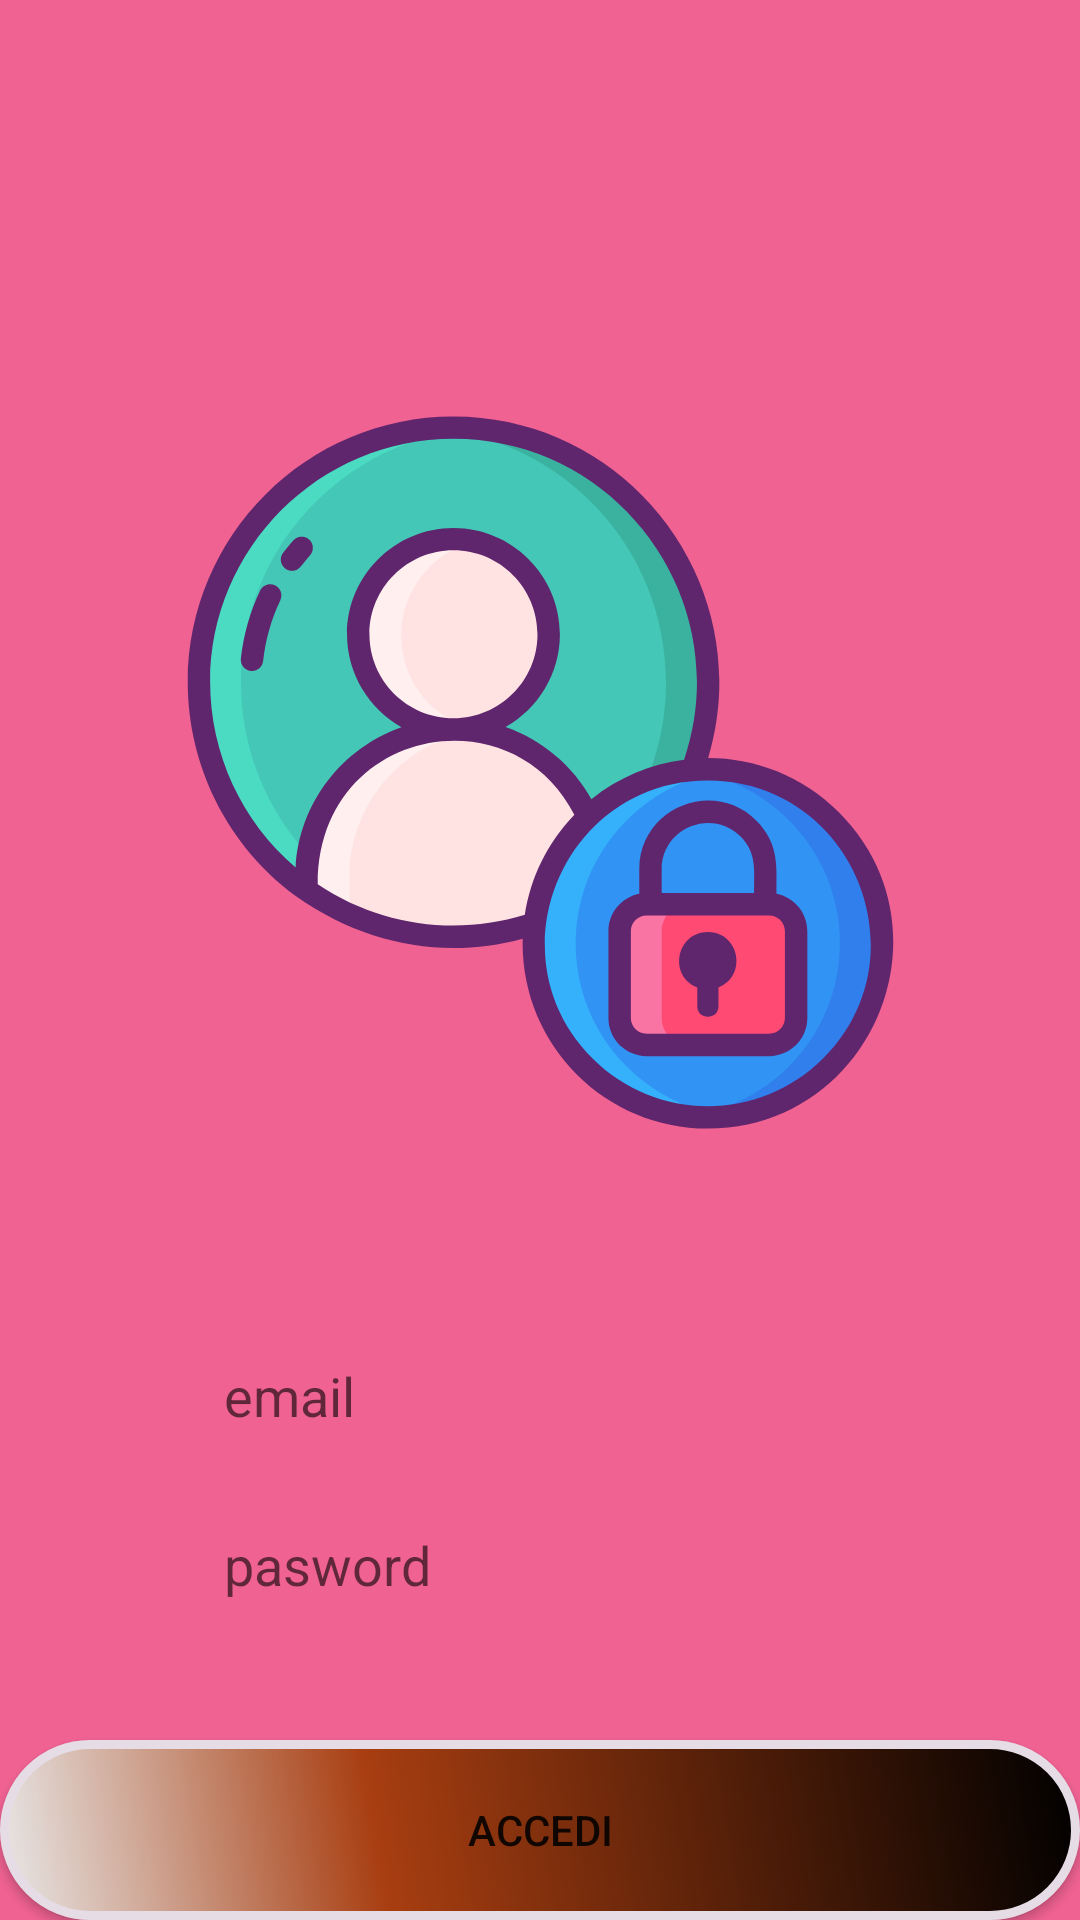

Write the Android layout XML for this screen, with the resource values it uses.
<!-- AndroidManifest.xml: application theme Theme.KitAu -->
<!-- res/layout/activity_acces_email.xml -->
<?xml version="1.0" encoding="utf-8"?>
<androidx.constraintlayout.motion.widget.MotionLayout xmlns:android="http://schemas.android.com/apk/res/android"
    xmlns:app="http://schemas.android.com/apk/res-auto"
    xmlns:tools="http://schemas.android.com/tools"
    android:layout_width="match_parent"
    android:layout_height="match_parent"
    android:background="#f06292"

    app:layoutDescription="@xml/activity_acces_email_scene2"
    tools:context=".views.AccesEmail"
    tools:visibility="visible">


    <EditText
        android:id="@+id/email_acces"
        android:layout_width="wrap_content"
        android:layout_height="wrap_content"
        android:layout_marginTop="76dp"
        android:background="@drawable/edit_shape"
        android:ems="10"
        android:hint="email"
        android:inputType="textPersonName"
        app:layout_constraintEnd_toEndOf="@+id/imageView3"
        app:layout_constraintHorizontal_bias="0.496"
        app:layout_constraintStart_toStartOf="@+id/imageView3"
        app:layout_constraintTop_toBottomOf="@+id/imageView3" />

    <EditText
        android:id="@+id/pasword_acces"
        android:layout_width="wrap_content"
        android:layout_height="wrap_content"
        android:layout_marginTop="32dp"
        android:background="@drawable/edit_shape"
        android:ems="10"
        android:hint="pasword"
        android:inputType="textPassword"
        app:layout_constraintEnd_toEndOf="@+id/email_acces"
        app:layout_constraintStart_toStartOf="@+id/email_acces"
        app:layout_constraintTop_toBottomOf="@+id/email_acces" />

    <Button
        android:id="@+id/button_acces"
        android:layout_width="0dp"
        android:layout_height="wrap_content"
        android:text="accedi"
        style="@style/bontisto."
        android:textDirection="firstStrong"
        app:layout_constraintBottom_toBottomOf="parent"
        app:layout_constraintEnd_toEndOf="parent"
        app:layout_constraintStart_toStartOf="parent" />

    <Button

        android:id="@+id/button"
        android:layout_width="47dp"
        android:layout_height="26dp"
        android:layout_marginStart="16dp"
        android:layout_marginTop="16dp"
        android:background="@drawable/shape_buttons"
        android:text="registrati"
        app:layout_constraintStart_toStartOf="parent"
        app:layout_constraintTop_toTopOf="parent" />

    <ImageView
        android:id="@+id/imageView3"
        android:layout_width="337dp"
        android:layout_height="239dp"
        android:layout_marginTop="138dp"
        app:layout_constraintEnd_toEndOf="parent"
        app:layout_constraintStart_toStartOf="parent"
        app:layout_constraintTop_toTopOf="parent"
        app:srcCompat="@drawable/ic_login__1_" />

</androidx.constraintlayout.motion.widget.MotionLayout>
<!-- resources referenced by this layout -->
<resources>
  <!-- drawable ic_login__1_: vector/xml drawable (drawable, 6206 chars, omitted) -->
  <!-- drawable shape_buttons (drawable) -->
  <?xml version="1.0" encoding="utf-8"?>
  <shape xmlns:android="http://schemas.android.com/apk/res/android" android:shape="rectangle" >
      <corners
          android:radius="38dp"
          />
      <gradient
          android:angle="45"
          android:centerX="35%"
          android:centerColor="#A83E11"
          android:startColor="#E8E8E8"
          android:endColor="#000000"
          android:type="linear"
          />
      <padding
          android:left="0dp"
          android:top="0dp"
          android:right="0dp"
          android:bottom="0dp"
          />
      <size
          android:width="270dp"
          android:height="60dp"
          />
      <stroke
          android:width="3dp"
          android:color="#E6DCE6"
          />
  </shape>
  <style name="bontisto." parent="Widget.AppCompat.Button">
          <item name="android:colorBackground">#E6DCE6</item>
          <item name="android:background">@drawable/shape_buttons</item>
  
      </style>
  <style name="Theme.KitAu" parent="Theme.MaterialComponents.DayNight.DarkActionBar">
          
          <item name="colorPrimary">@color/rossa</item>
          <item name="colorPrimaryVariant">@color/rossa</item>
          <item name="colorOnPrimary">@color/white</item>
          
          <item name="colorSecondary">@color/teal_200</item>
          <item name="colorSecondaryVariant">@color/teal_700</item>
          <item name="colorOnSecondary">@color/black</item>
          
          <item name="android:statusBarColor" tools:targetApi="l">?attr/colorPrimaryVariant</item>
          
      </style>
  <color name="rossa">#f06292</color>
  <color name="white">#FFFFFFFF</color>
  <color name="teal_200">#FF03DAC5</color>
  <color name="teal_700">#FF018786</color>
  <color name="black">#FF000000</color>
</resources>
